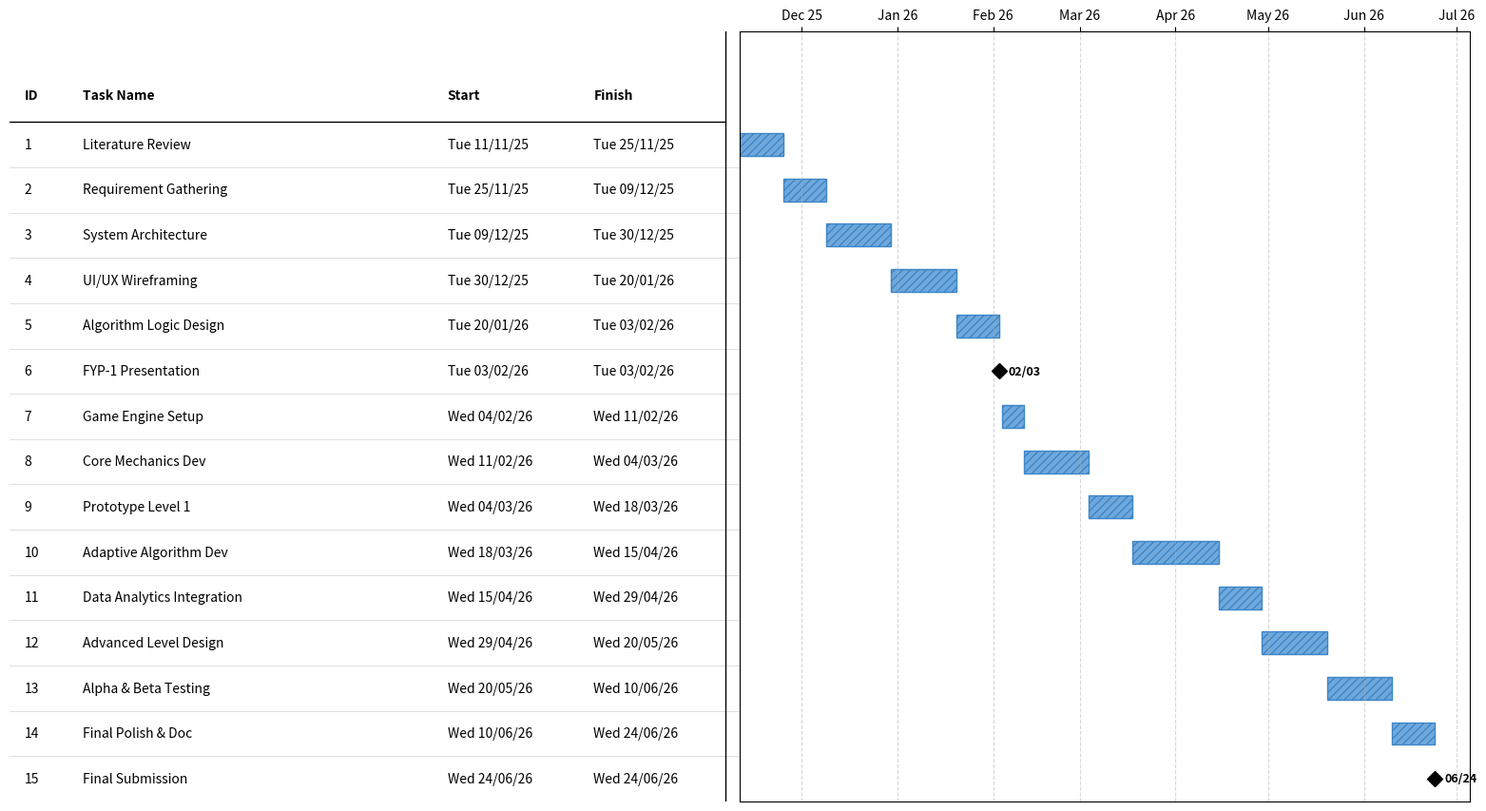

Here is the Python script that generated this plot:
import matplotlib.pyplot as plt
import matplotlib.dates as mdates
from datetime import datetime, timedelta
import pandas as pd

# --- 1. Define the Project Data (Based on your Modified Schedule) ---
# Format: (ID, Task Name, Start Date (YYYY-MM-DD), Duration (Days), Is_Milestone)
data = [
    (1, "Literature Review", "2025-11-11", 14, False),
    (2, "Requirement Gathering", "2025-11-25", 14, False),
    (3, "System Architecture", "2025-12-09", 21, False),
    (4, "UI/UX Wireframing", "2025-12-30", 21, False),
    (5, "Algorithm Logic Design", "2026-01-20", 14, False),
    (6, "FYP-1 Presentation", "2026-02-03", 0, True),  # Milestone
    (7, "Game Engine Setup", "2026-02-04", 7, False),
    (8, "Core Mechanics Dev", "2026-02-11", 21, False),
    (9, "Prototype Level 1", "2026-03-04", 14, False),
    (10, "Adaptive Algorithm Dev", "2026-03-18", 28, False),
    (11, "Data Analytics Integration", "2026-04-15", 14, False),
    (12, "Advanced Level Design", "2026-04-29", 21, False),
    (13, "Alpha & Beta Testing", "2026-05-20", 21, False),
    (14, "Final Polish & Doc", "2026-06-10", 14, False),
    (15, "Final Submission", "2026-06-24", 0, True)   # Milestone
]

# Create DataFrame
df = pd.DataFrame(data, columns=["ID", "Task Name", "Start", "Duration", "Milestone"])
df["Start"] = pd.to_datetime(df["Start"])
df["Finish"] = df.apply(lambda x: x["Start"] + timedelta(days=x["Duration"]), axis=1)

# Reverse order for plotting (top-down)
df = df.iloc[::-1].reset_index(drop=True)

# --- 2. Setup Plot Layout ---
# Increased width to 16 to prevent text overlap
fig, ax = plt.subplots(figsize=(16, 9))

# Split plot into two parts: Table (left) and Gantt (right)
ax.set_xlim(0, 1) 
ax.set_ylim(0, len(df) + 2) # Added extra space at top
ax.axis('off') 

# --- 3. Draw the Gantt Chart (Right Side) ---
# Shifted start to 0.5 (50% mark) to give table more space
ax_gantt = ax.inset_axes([0.5, 0, 0.5, 1]) 
ax_gantt.set_ylim(0, len(df) + 2)
ax_gantt.set_yticks([]) 

# Plot Bars and Milestones
for i, row in df.iterrows():
    y_pos = i + 0.5
    
    if row["Milestone"]:
        # Draw Diamond for Milestone
        ax_gantt.plot(row["Start"], y_pos, marker='D', color='black', markersize=8, zorder=10)
        # Add Date Label next to milestone
        ax_gantt.text(row["Start"] + timedelta(days=3), y_pos, 
                     row["Start"].strftime('%m/%d'), 
                     fontsize=9, va='center', fontweight='bold')
    else:
        # Draw Blue Bar
        duration_days = row["Duration"]
        ax_gantt.barh(y_pos, duration_days, left=row["Start"], height=0.5, 
                     color='#6fa8dc', edgecolor='#3d85c6', hatch='////') 

# Format Time Axis
ax_gantt.xaxis_date()
ax_gantt.xaxis.set_major_formatter(mdates.DateFormatter('%b %y'))
ax_gantt.xaxis.set_major_locator(mdates.MonthLocator(interval=1))
ax_gantt.grid(True, axis='x', linestyle='--', alpha=0.5)

# Add Top Axis for Timeline labels
ax_gantt.tick_params(axis='x', which='both', bottom=False, top=True, labelbottom=False, labeltop=True)
ax_gantt.spines['left'].set_visible(True) 

# --- 4. Draw the Table (Left Side) ---
# Adjusted positions to fill the 0.0 to 0.5 space
# ID: 0.01, Task: 0.05, Start: 0.30, Finish: 0.40
header_y = len(df) + 0.5
font_size = 10

# Headers
plt.text(0.01, header_y, "ID", fontsize=font_size, fontweight='bold', transform=ax.transData)
plt.text(0.05, header_y, "Task Name", fontsize=font_size, fontweight='bold', transform=ax.transData)
plt.text(0.30, header_y, "Start", fontsize=font_size, fontweight='bold', transform=ax.transData)
plt.text(0.40, header_y, "Finish", fontsize=font_size, fontweight='bold', transform=ax.transData)

# Draw Separator Line under header
plt.plot([0, 0.49], [len(df), len(df)], color='black', linewidth=1, transform=ax.transData)

# Draw Table Rows
for i, row in df.iterrows():
    y_pos = i + 0.5
    
    # ID
    plt.text(0.01, y_pos, str(row["ID"]), fontsize=font_size, va='center', transform=ax.transData)
    
    # Task Name
    plt.text(0.05, y_pos, row["Task Name"], fontsize=font_size, va='center', transform=ax.transData)
    
    # Start Date
    start_str = row["Start"].strftime('%a %d/%m/%y')
    plt.text(0.30, y_pos, start_str, fontsize=font_size, va='center', transform=ax.transData)
    
    # Finish Date
    finish_str = row["Finish"].strftime('%a %d/%m/%y')
    plt.text(0.40, y_pos, finish_str, fontsize=font_size, va='center', transform=ax.transData)
    
    # Horizontal grid lines
    plt.plot([0, 0.99], [i, i], color='lightgray', linewidth=0.5, transform=ax.transData)

# Vertical Separator Line between Table and Gantt (moved to 0.49)
plt.plot([0.49, 0.49], [0, len(df)+2], color='black', linewidth=1, transform=ax.transData)

# --- 5. Save ---
plt.tight_layout()
# Adjusted margins
plt.subplots_adjust(left=0.02, right=0.98, top=0.95, bottom=0.05)
filename = "ms_project_style_gantt.png"
plt.savefig(filename, dpi=300)

print(f"MS Project Style Chart saved as {filename}")
